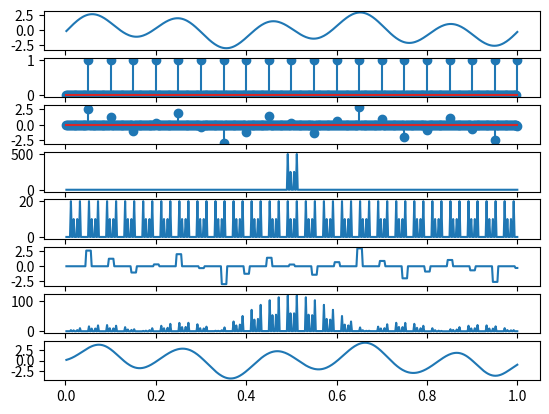

The matplotlib source for this figure:
from matplotlib import pyplot as plt
import numpy as np

step = 0.002
t=np.arange(step,1+step,step)
fs=20 # 샘플링 주파수
ts=1/fs
ds=ts/step # 얼마마다 신호를 따내야 하는가
num_samples=np.shape(t)[0]

sig=np.sin(2*np.pi*2*t)-2*np.sin(2*np.pi*5*t+3)
impulse_train=np.zeros(num_samples)
count=0
for i in impulse_train:
    if(count%int(ds))==(int(ds)-1): # ds 간격만큼 0이 아닌 1을 띄워줘라
        impulse_train[count]=1 #ds 간격만큼 1을 만들어 준다
    count+=1
sampled_signal=impulse_train*sig
rect_sig=[0,0,0,0,0,0,0,0,1,1,1,1,1,1,0,0,0,0,0,0,0]

plt.subplot(811) # 시간영역 원래신호
plt.plot(t,sig)

plt.subplot(812) # 시간영역 임펄스 주기신호
plt.stem(t,impulse_train)

plt.subplot(813) # 시간영역 원래 신호 *(곱) 임펄스 주기신호 = 임펄스 트레인 신호 (샘플링된 신호 )
plt.stem(t,sampled_signal)

freq_signal=np.abs(np.fft.fftshift(np.fft.fft(sig)))
plt.subplot(814) # 주파수영역 원래신호
plt.plot(t,freq_signal)

freq_sig=np.abs(np.fft.fftshift(np.fft.fft(sampled_signal)))
plt.subplot(815) # 주파수 영역 임펄스 트레인 신호 = 임펄스 트레인 간격 복사되어 나타난다.
plt.plot(t,freq_sig)

tmpSig=np.convolve(rect_sig,sampled_signal,'same')
plt.subplot(816) # 시간영역 rectangular 펄스 * 임펄스 트레인 신호를 컨볼루션한 신호
plt.plot(t,tmpSig)

freq_sig=np.abs(np.fft.fftshift(np.fft.fft(tmpSig)))
plt.subplot(817) # 주파수영역 rectangular 펄스 * 임펄스 트레인 신호를 컨볼루션한 신호
plt.plot(t,freq_sig)

LPF_f=10
t_ldf=np.arange(-0.5,0.5,step)
LPF=[]
for t1 in t_ldf:
    if(t1==0):
        tmp_LPF=1
    else:
        tmp_LDF=np.sin(2*np.pi*LPF_f*t1)/(2*np.pi*LPF_f*t1)
    LPF.append(tmp_LDF)
LPF_sig=np.convolve(sampled_signal,LPF,'same')
fil_sig=LPF_sig/np.sum(LPF)*2

LPF_f=10
t_ldf=np.arange(-0.5,0.5,step)
LPF=[]
for t1 in t_ldf:
    if(t1==0):
        tmp_LPF=1
    else:
        tmp_LDF=np.sin(2*np.pi*LPF_f*t1)/(2*np.pi*LPF_f*t1)
    LPF.append(tmp_LDF)
LPF_sig=np.convolve(fil_sig,LPF,'same')
Fil_sig=LPF_sig/np.sum(LPF)*2

LPF_f=10
t_ldf=np.arange(-0.5,0.5,step)
LPF=[]
for t1 in t_ldf:
    if(t1==0):
        tmp_LPF=1
    else:
        tmp_LDF=np.sin(2*np.pi*LPF_f*t1)/(2*np.pi*LPF_f*t1)
    LPF.append(tmp_LDF)
LPF_sig=np.convolve(Fil_sig,LPF,'same')
fFil_sig=LPF_sig/np.sum(LPF)*2

LPF_f=10
t_ldf=np.arange(-0.5,0.5,step)
LPF=[]
for t1 in t_ldf:
    if(t1==0):
        tmp_LPF=1
    else:
        tmp_LDF=np.sin(2*np.pi*LPF_f*t1)/(2*np.pi*LPF_f*t1)
    LPF.append(tmp_LDF)
LPF_sig=np.convolve(fFil_sig,LPF,'same')
ffFil_sig=LPF_sig/np.sum(LPF)*2

LPF_f=10
t_ldf=np.arange(-0.5,0.5,step)
LPF=[]
for t1 in t_ldf:
    if(t1==0):
        tmp_LPF=1
    else:
        tmp_LDF=np.sin(2*np.pi*LPF_f*t1)/(2*np.pi*LPF_f*t1)
    LPF.append(tmp_LDF)
LPF_sig=np.convolve(ffFil_sig,LPF,'same')
fffFil_sig=LPF_sig/np.sum(LPF)*2
plt.subplot(818)

plt.plot(t,fffFil_sig)
plt.show()











